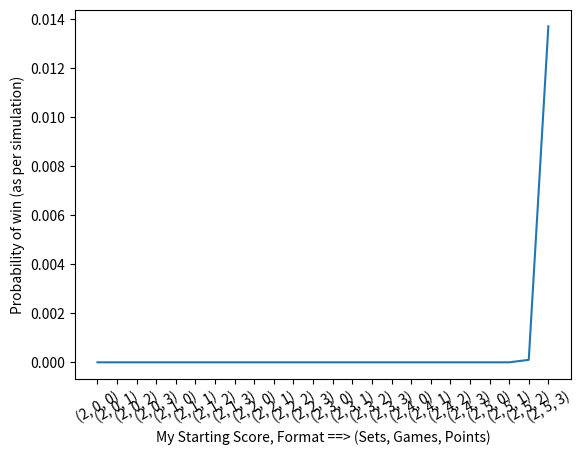

The matplotlib source for this figure:
from __future__ import division
import random
import matplotlib.pyplot as plt

class Player():
	def __init__(self, name, sets_won, games_won, points_won):
		self.name = name
		self.sets_won = sets_won
		self.games_won = games_won
		self.points_won = points_won

class Match():

	def __init__(self, me, fed):
		self.set_1 = "-1"  
		self.set_2 = "-1"  
		self.set_3 = "-1"  
		self.set_4 = "-1"  
		self.set_5 = "-1"
		self.set_count = me.sets_won + fed.sets_won + 1
		self.server = 0  #Federer's Service
		self.toggle = [1, 0]

		# fed_serve = 0.677*0.735 + 0.333*0.54
		self.fed_serve = 0.99 + 0.01*(0.772 - 0.5)/.5  
		# fed_return = 0.335
		self.fed_return = 0.99 - 0.01*(0.5 - 0.335/0.5)


	def play_point(self, me, fed, server):

		ran = random.random()

		if server == 0:
			if ran <= self.fed_serve:
				return fed
			else:
				return me
		else:
			if ran <= self.fed_return:
				return fed
			else:
				return me

	def play_tiebreak(self, me, fed):
		me.points_won = 0
		fed.points_won = 0
		while(max(me.points_won, fed.points_won) < 7):
			if (me.points_won + fed.points_won)%2 == 1:
				self.server = self.toggle[self.server] #Toggle server

			if me.points_won == 5 and fed.points_won == 5:		
				while(abs(me.points_won - fed.points_won) != 2):
					diffof2_winner = self.play_point(me, fed, self.server)
					diffof2_winner.points_won += 1				

					if (me.points_won + fed.points_won)%2 == 1:
						self.server = self.toggle[self.server] #Toggle server

				return me if me.points_won > fed.points_won else fed
			else:
				winner = self.play_point(me, fed, self.server)
				winner.points_won += 1
		
		return me if me.points_won > fed.points_won else fed 

	def play_game(self, me, fed):
		while(max(me.points_won, fed.points_won) < 4):
			if me.points_won == 3 and fed.points_won == 3:
				while(abs(me.points_won - fed.points_won) != 2):
					diffof2_winner = self.play_point(me, fed, self.server)
					diffof2_winner.points_won += 1							
			else:
				winner = self.play_point(me, fed, self.server)
				winner.points_won += 1

		self.server = self.toggle[self.server] #Toggle server
		return me if me.points_won > fed.points_won else fed 

	def play_set(self, me, fed):
		while(max(me.games_won, fed.games_won) < 6):
			
			if self.set_count != 5:			
				if me.games_won == 5 and fed.games_won == 5:
					fiveall_winner = self.play_game(me, fed)
					fiveall_winner.games_won += 1

					six5_winner = self.play_game(me, fed)
					six5_winner.games_won += 1

					if six5_winner.games_won == 7:
						return six5_winner
					
					elif six5_winner.games_won == 6:
						tiebreak_winner = self.play_tiebreak(me, fed)
						tiebreak_winner.games_won += 1
						return tiebreak_winner
			
			elif self.set_count == 5:
				if me.games_won >= 5 and fed.games_won >= 5:
					while(abs(me.games_won - fed.games_won) != 2):
						diffof2_winner = self.play_game(me, fed)
						diffof2_winner.games_won += 1
					return me if me.games_won > fed.games_won else fed

			winner = self.play_game(me, fed)
			winner.games_won += 1
			fed.points_won = 0
			me.points_won = 0

		return me if me.games_won > fed.games_won else fed 

	def play_match(self, me, fed):
		while(max(me.sets_won, fed.sets_won) < 3):
			winner = self.play_set(me, fed)
			winner.sets_won += 1

			var = "set_%s"%self.set_count
			self.__dict__[var] = "%s-%s"%(me.games_won, fed.games_won)
			self.set_count += 1
			me.games_won = 0
			fed.games_won = 0
			me.points_won = 0
			fed.points_won = 0

		# if me.sets_won > fed.sets_won:
		# 	print self.set_1, self.set_2, self.set_3, self.set_4, self.set_5
		return fed if fed.sets_won > me.sets_won else me

if __name__ == '__main__':

	arr = []
	starting_scores = []
	t_arr = []
	temp = 0
	for sets in range(2, 3, 1):
		for games in range(0,6,1):
			for points in range(0, 4, 1):				
				count = 0
				for iter in range(10000):
					fed = Player("federer", 0, 0, 0)
					me = Player("shubhankar", sets, games, points)
					winner = Match(me, fed).play_match(me, fed)
					if winner == me:
						count += 1
				t_arr.append(temp)
				temp += 1
				arr.append(float(count/10000))
				starting_scores.append(str((sets,games,points)))

	plt.plot(arr)
	plt.xticks(t_arr, starting_scores, rotation = 30)
	plt.xlabel("My Starting Score, Format ==> (Sets, Games, Points)")
	plt.ylabel("Probability of win (as per simulation)")
	plt.show()

	# me = Player("shubhankar", 2, 1, 3)
	# winner = Match(me, fed).play_match(me, fed)

